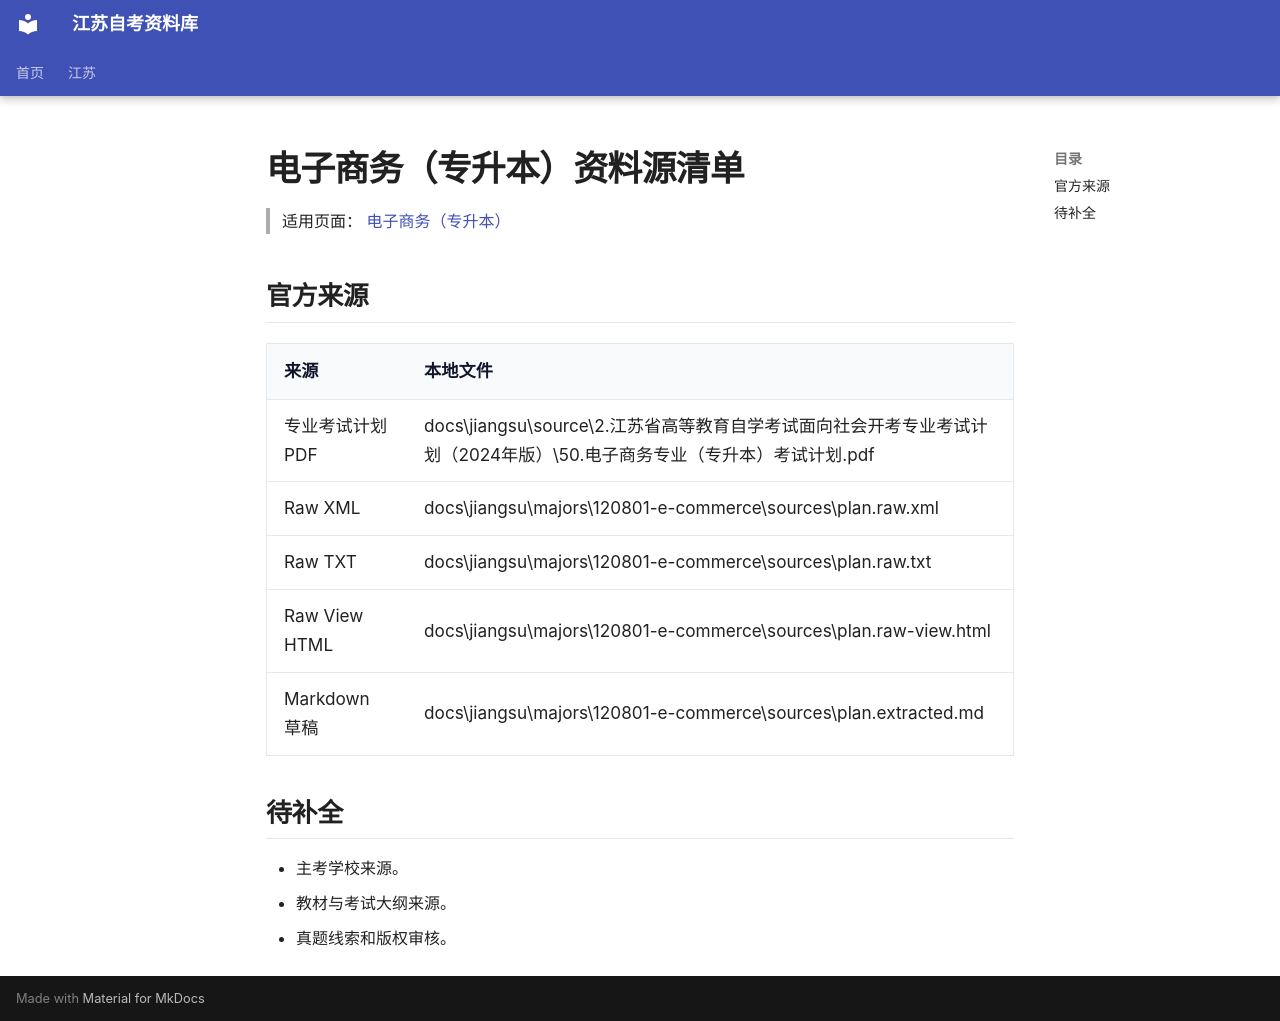

repository: SuperCatQR/jiangsu-zikao-aio · page: jiangsu/majors/120801-e-commerce/sources/index.html · generator: mkdocs

# 电子商务（专升本）资料源清单

> 适用页面：[ 电子商务（专升本）](./index.md)

## 官方来源

| 来源 | 本地文件 |
| --- | --- |
| 专业考试计划 PDF | docs\jiangsu\source\2.江苏省高等教育自学考试面向社会开考专业考试计划（2024年版）\50.电子商务专业（专升本）考试计划.pdf |
| Raw XML | docs\jiangsu\majors\120801-e-commerce\sources\plan.raw.xml |
| Raw TXT | docs\jiangsu\majors\120801-e-commerce\sources\plan.raw.txt |
| Raw View HTML | docs\jiangsu\majors\120801-e-commerce\sources\plan.raw-view.html |
| Markdown 草稿 | docs\jiangsu\majors\120801-e-commerce\sources\plan.extracted.md |

## 待补全

- 主考学校来源。
- 教材与考试大纲来源。
- 真题线索和版权审核。
